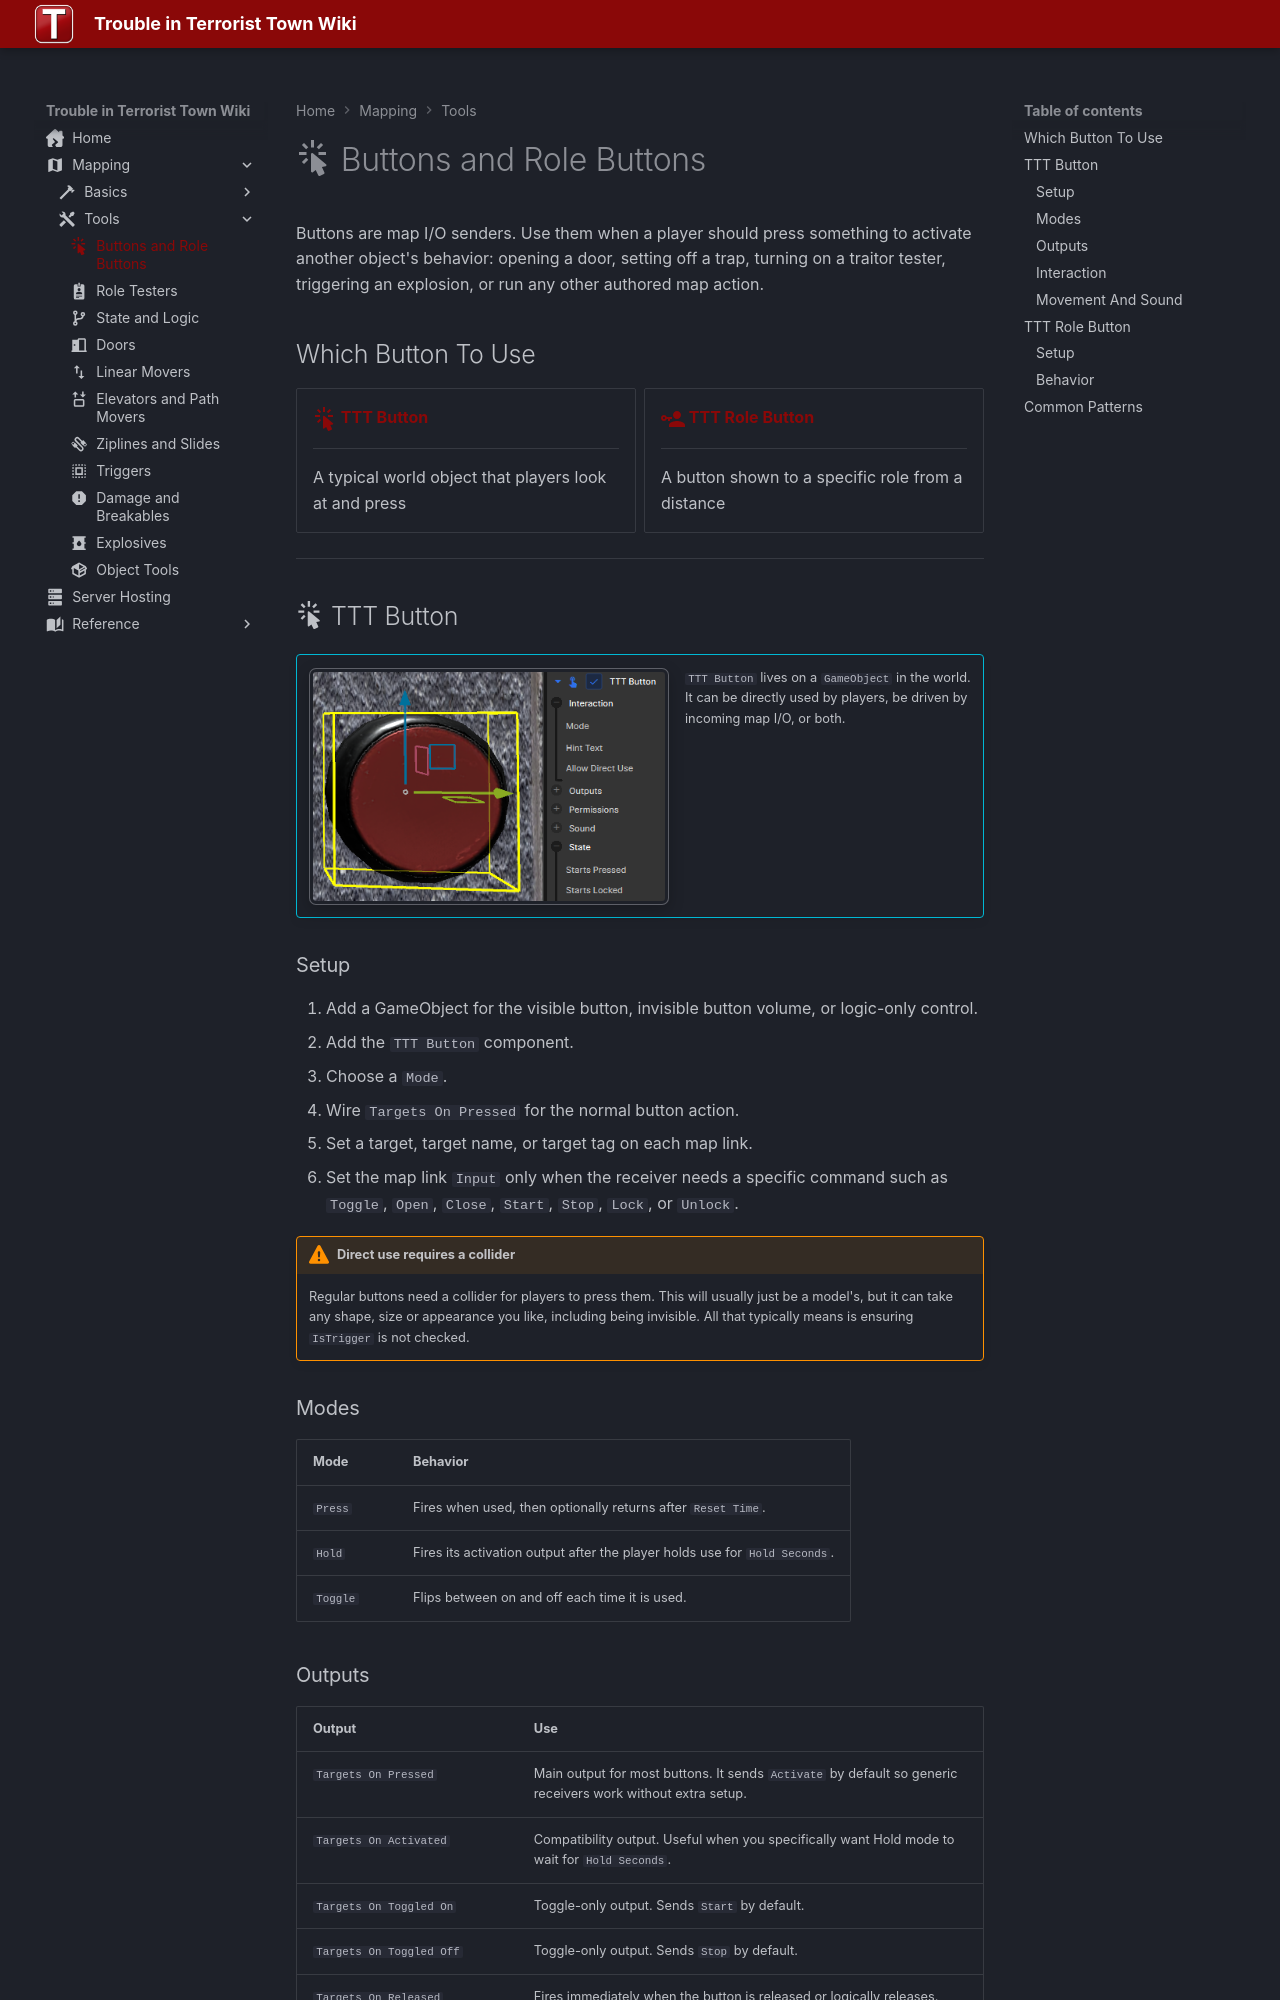

repository: Three-Thieves/ttt-wiki · page: mapping/tools/buttons/index.html · generator: mkdocs

---
title: Buttons and Role Buttons
icon: material/cursor-default-click
---

# :material-cursor-default-click: Buttons and Role Buttons

Buttons are map I/O senders. Use them when a player should press something to activate another object's behavior: opening a door, setting off a trap, turning on a traitor tester, triggering an explosion, or run any other authored map action.

## Which Button To Use

<div class="grid cards" markdown>

-   __[:material-cursor-default-click:{ .lg .middle } TTT Button](#ttt-button)__

    ---

    A typical world object that players look at and press

-   __[:material-account-key:{ .lg .middle } TTT Role Button](#ttt-role-button)__

    ---

    A button shown to a specific role from a distance

</div>

---

## :material-cursor-default-click: TTT Button

!!! info ""
    <div class="media-row">
    <img alt="button" class="img-frame img-compact" loading="lazy" src="../img/button.png" />
    <p> `TTT Button` lives on a `GameObject` in the world. It can be directly used by players, be driven by incoming map I/O, or both. </p>
    </div>
   

### Setup

1. Add a GameObject for the visible button, invisible button volume, or logic-only control.
2. Add the `TTT Button` component.
3. Choose a `Mode`.
4. Wire `Targets On Pressed` for the normal button action.
5. Set a target, target name, or target tag on each map link.
6. Set the map link `Input` only when the receiver needs a specific command such as `Toggle`, `Open`, `Close`, `Start`, `Stop`, `Lock`, or `Unlock`.

!!! warning "Direct use requires a collider"
    Regular buttons need a collider for players to press them. This will usually just be a model's, but it can take any shape, size or appearance you like, including being invisible. All that typically means is ensuring `IsTrigger` is not checked.

### Modes

| Mode | Behavior |
| --- | --- |
| `Press` | Fires when used, then optionally returns after `Reset Time`. |
| `Hold` | Fires its activation output after the player holds use for `Hold Seconds`. |
| `Toggle` | Flips between on and off each time it is used. |
